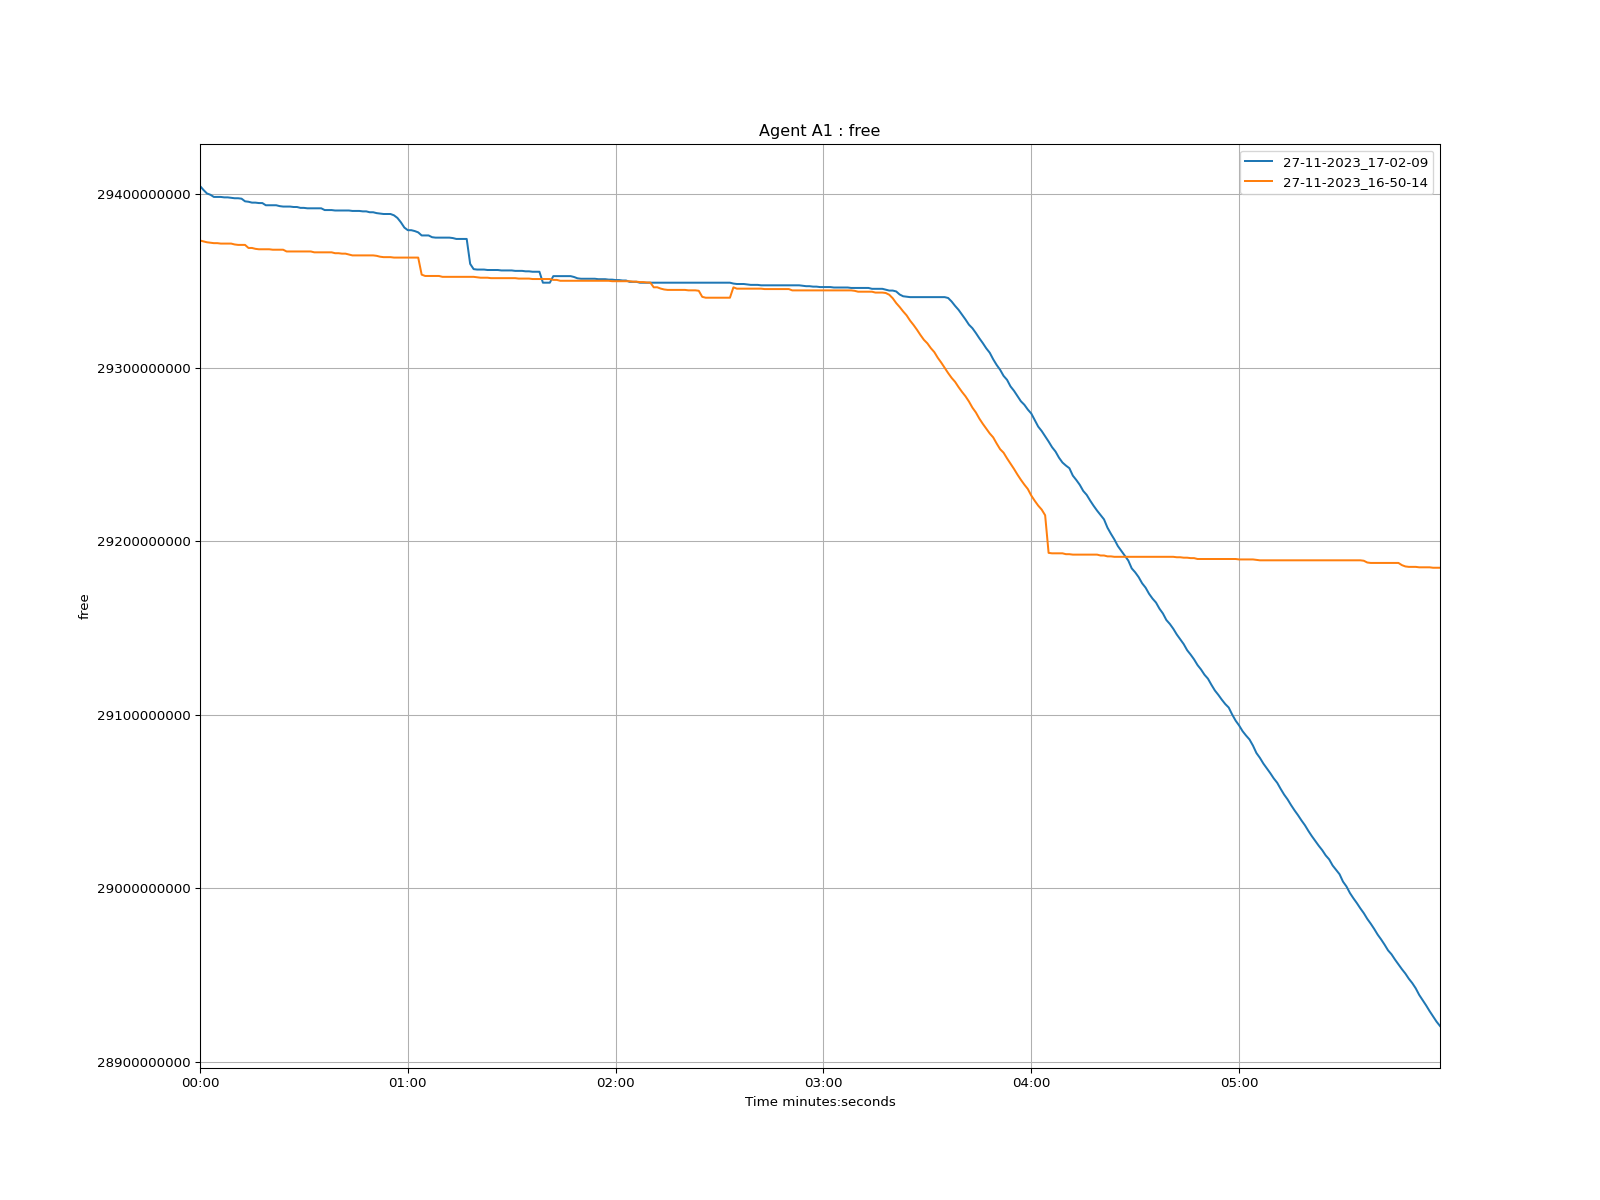

Source data for this figure (header and first rows):
time, 27-11-2023_17-02-09, 27-11-2023_16-50-14
1970-01-01 00:00:00, 29404584000, 29373180000
1970-01-01 00:00:01, 29402316000, 29372676000
1970-01-01 00:00:02, 29400300000, 29372172000
1970-01-01 00:00:03, 29399544000, 29371920000
1970-01-01 00:00:04, 29398284000, 29371668000
1970-01-01 00:00:05, 29398284000, 29371668000
1970-01-01 00:00:06, 29398284000, 29371416000
1970-01-01 00:00:07, 29398032000, 29371416000
1970-01-01 00:00:08, 29398032000, 29371416000
1970-01-01 00:00:09, 29397780000, 29371416000
1970-01-01 00:00:10, 29397528000, 29370912000
1970-01-01 00:00:11, 29397528000, 29370660000
1970-01-01 00:00:12, 29397276000, 29370660000
1970-01-01 00:00:13, 29395764000, 29370660000
1970-01-01 00:00:14, 29395512000, 29368896000
1970-01-01 00:00:15, 29395008000, 29368896000
1970-01-01 00:00:16, 29395008000, 29368392000
1970-01-01 00:00:17, 29394756000, 29368140000
1970-01-01 00:00:18, 29394756000, 29368140000
1970-01-01 00:00:19, 29393496000, 29368140000
1970-01-01 00:00:20, 29393496000, 29368140000
1970-01-01 00:00:21, 29393496000, 29367888000
1970-01-01 00:00:22, 29393496000, 29367888000
1970-01-01 00:00:23, 29392992000, 29367888000
1970-01-01 00:00:24, 29392740000, 29367888000
1970-01-01 00:00:25, 29392740000, 29366880000
1970-01-01 00:00:26, 29392740000, 29366880000
1970-01-01 00:00:27, 29392488000, 29366880000
1970-01-01 00:00:28, 29392488000, 29366880000
1970-01-01 00:00:29, 29391984000, 29366880000
1970-01-01 00:00:30, 29391984000, 29366880000
1970-01-01 00:00:31, 29391732000, 29366880000
1970-01-01 00:00:32, 29391732000, 29366880000
1970-01-01 00:00:33, 29391732000, 29366376000
1970-01-01 00:00:34, 29391732000, 29366376000
1970-01-01 00:00:35, 29391732000, 29366376000
1970-01-01 00:00:36, 29390724000, 29366376000
1970-01-01 00:00:37, 29390724000, 29366376000
1970-01-01 00:00:38, 29390724000, 29366376000
1970-01-01 00:00:39, 29390472000, 29365872000
1970-01-01 00:00:40, 29390472000, 29365872000
1970-01-01 00:00:41, 29390472000, 29365620000
1970-01-01 00:00:42, 29390472000, 29365620000
1970-01-01 00:00:43, 29390472000, 29365116000
1970-01-01 00:00:44, 29390220000, 29364612000
1970-01-01 00:00:45, 29390220000, 29364612000
1970-01-01 00:00:46, 29390220000, 29364612000
1970-01-01 00:00:47, 29389968000, 29364612000
1970-01-01 00:00:48, 29389968000, 29364612000
1970-01-01 00:00:49, 29389464000, 29364612000
1970-01-01 00:00:50, 29389464000, 29364612000
1970-01-01 00:00:51, 29388960000, 29364360000
1970-01-01 00:00:52, 29388708000, 29363856000
1970-01-01 00:00:53, 29388456000, 29363604000
1970-01-01 00:00:54, 29388456000, 29363604000
1970-01-01 00:00:55, 29388456000, 29363604000
1970-01-01 00:00:56, 29387700000, 29363352000
1970-01-01 00:00:57, 29386188000, 29363352000
1970-01-01 00:00:58, 29383668000, 29363352000
1970-01-01 00:00:59, 29380644000, 29363352000
... 299 more rows
